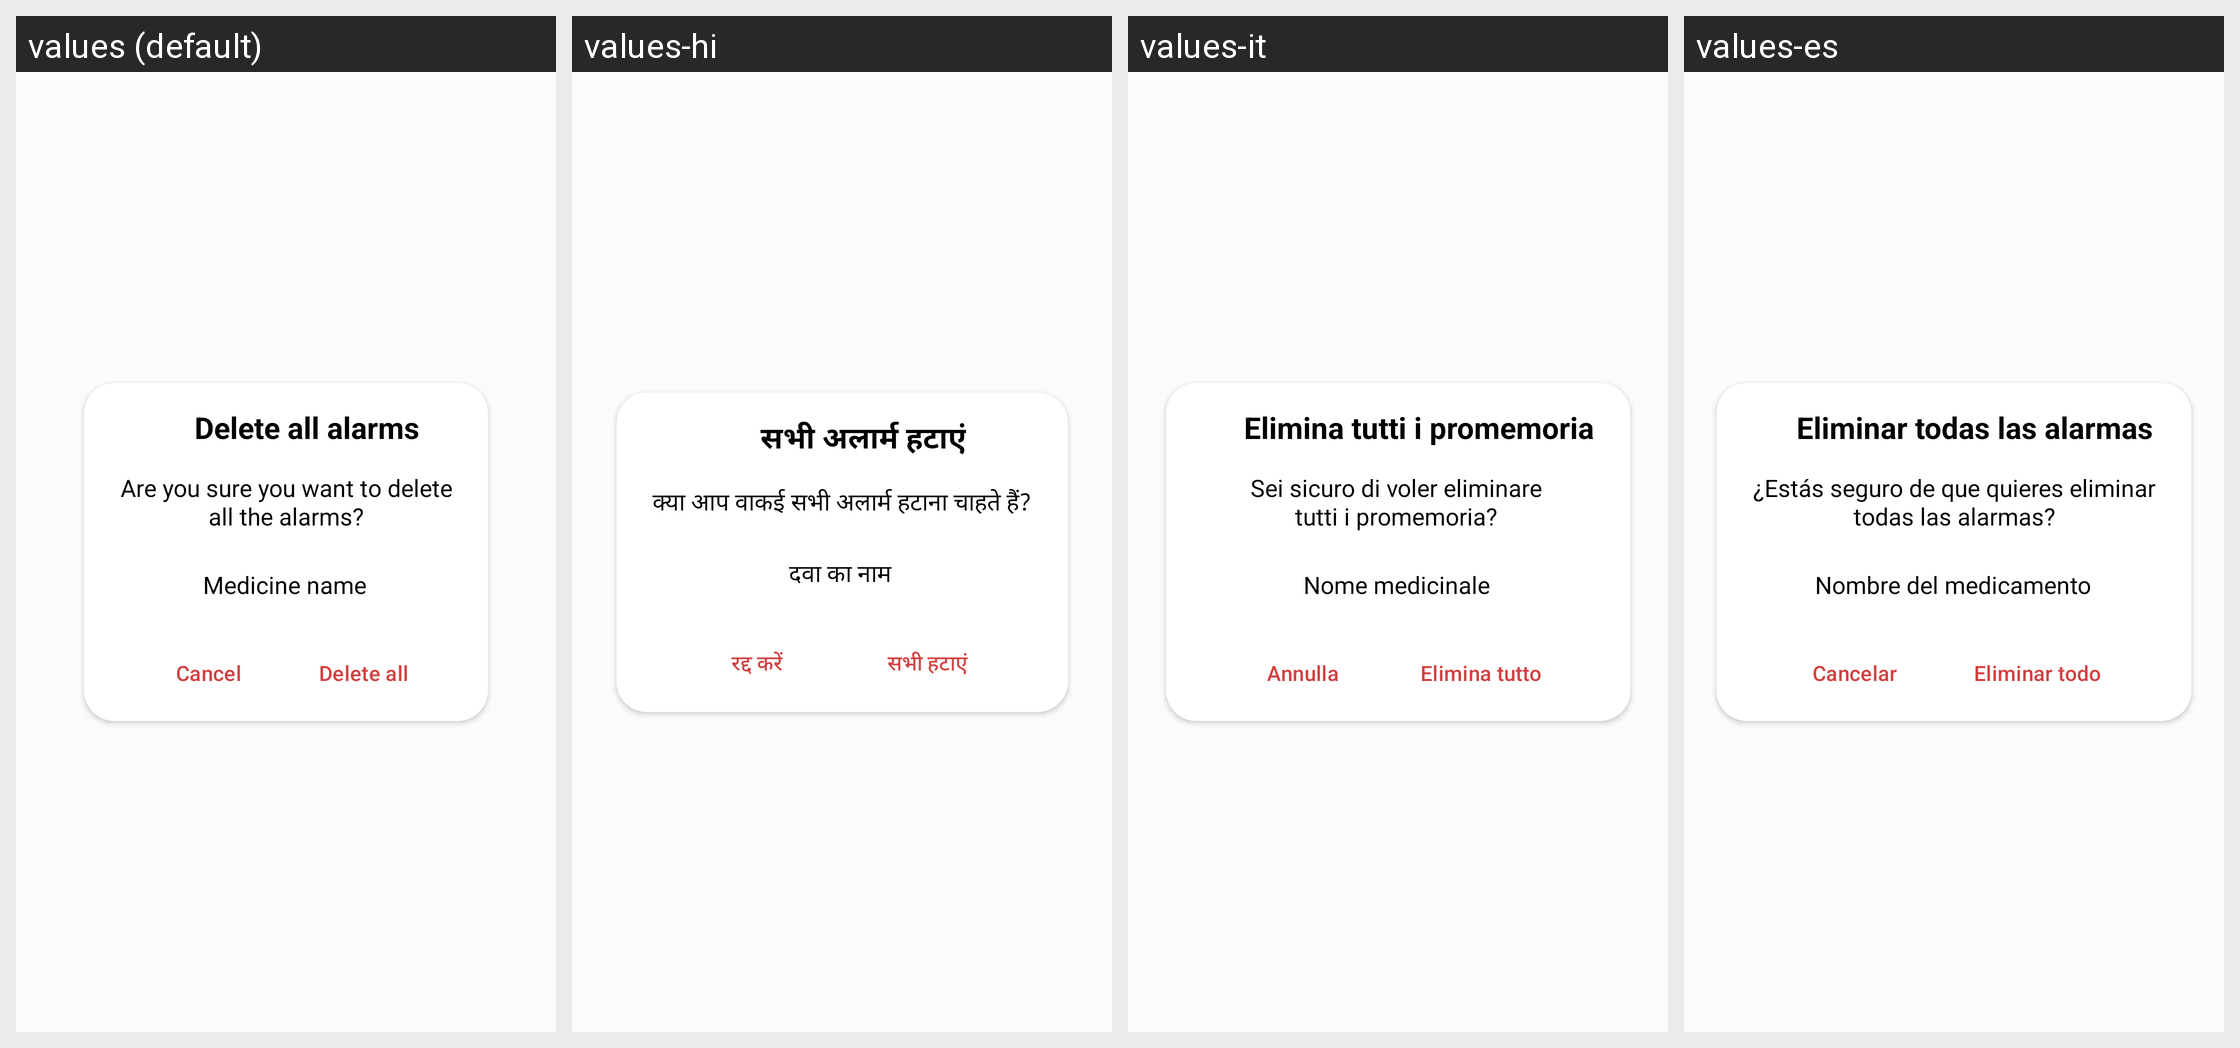

Here is an Android app screen in its default locale and in the app's own translations. Write out the translated-string differences for the strings that appear on this screen.
Android screen res/layout/layout_delete_all_alarms_dialog.xml rendered under 4 locales, left to right: values (default), values-hi, values-it, values-es. Device: Nexus 5 (rendered at 1080×1920; each locale shown at half size, 540×960, under a caption strip naming it); theme Theme.PillReminder.
Strings drawn on this screen, with the default value and each locale's value (text and hints the layout hard-codes, and strings that could not be matched under every locale, appear in the picture but are not listed):

delete_all_alarms
  values: Delete all alarms
  values-hi: सभी अलार्म हटाएं
  values-it: Elimina tutti i promemoria
  values-es: Eliminar todas las alarmas

delete_all_alarms_question
  values: Are you sure you want to delete
      all the alarms?
  values-hi: क्या आप वाकई सभी अलार्म हटाना चाहते हैं?
  values-it: Sei sicuro di voler eliminare
      tutti i promemoria?
  values-es: ¿Estás seguro de que quieres eliminar
      todas las alarmas?

medicine_name
  values: Medicine name
  values-hi: दवा का नाम
  values-it: Nome medicinale
  values-es: Nombre del medicamento

delete_all
  values: Delete all
  values-hi: सभी हटाएं
  values-it: Elimina tutto
  values-es: Eliminar todo

cancel
  values: Cancel
  values-hi: रद्द करें
  values-it: Annulla
  values-es: Cancelar
